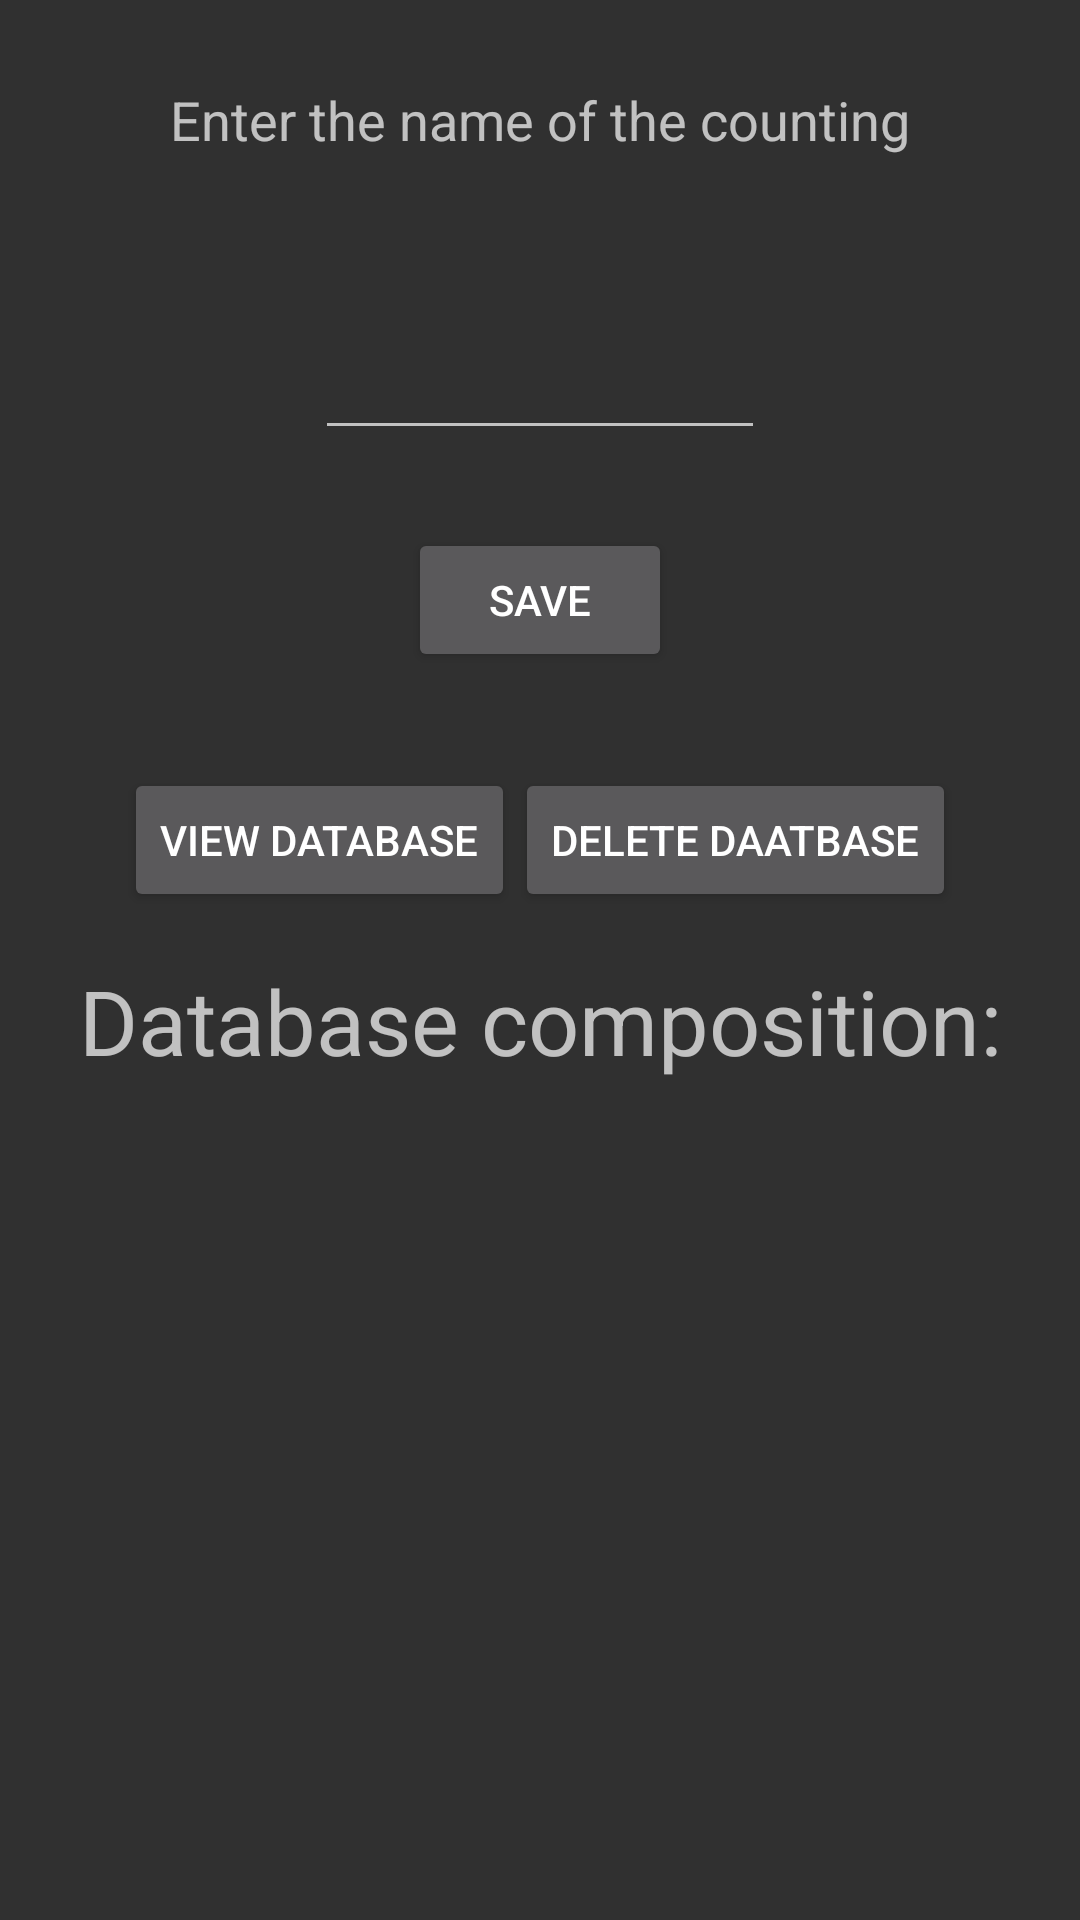

Android layout source for this screen:
<!-- AndroidManifest.xml: application theme Theme.AppCompat.NoActionBar -->
<!-- res/layout/activity_save.xml -->
<?xml version="1.0" encoding="utf-8"?>
<LinearLayout xmlns:android="http://schemas.android.com/apk/res/android"
              android:orientation="vertical"
              android:layout_width="match_parent"
              android:layout_height="match_parent">

    <LinearLayout
        android:id="@+id/linLayout1"
        android:layout_width="match_parent"
        android:layout_height="match_parent"
        android:layout_weight="1"
        android:orientation="vertical">
        <RadioGroup
            android:layout_weight="1"
            android:layout_width="match_parent"
            android:layout_height="match_parent"
            android:gravity="center">
            <TextView
                android:id="@+id/textViewSaveDB"
                android:layout_width="match_parent"
                android:layout_height="wrap_content"
                android:gravity="center"
                android:text="@string/EnterNameDB"
                android:textSize="18sp"/>
        </RadioGroup>
        <RadioGroup
            android:layout_weight="1"
            android:layout_width="match_parent"
            android:layout_height="match_parent"
            android:gravity="center">
            <EditText
                android:id="@+id/etSavedDB"
                android:layout_width="150dp"
                android:layout_height="60dp"
                android:gravity="center_vertical"
                android:inputType="text"
                android:textAlignment="center"/>
        </RadioGroup>
        <RadioGroup
            android:layout_weight="1"
            android:layout_width="match_parent"
            android:layout_height="match_parent"
            android:gravity="center">
            <Button
                android:id="@+id/buttonSaveDB"
                android:layout_width="wrap_content"
                android:layout_height="wrap_content"
                android:text="@string/SaveDB"
                android:onClick="onClickSaveDB"/>
        </RadioGroup>
    </LinearLayout>
    <LinearLayout
        android:id="@+id/linLayout2"
        android:layout_weight="1.2"
        android:layout_width="match_parent"
        android:layout_height="match_parent"
        android:orientation="vertical">
        <RadioGroup
            android:layout_width="match_parent"
            android:layout_height="match_parent"
            android:layout_weight="1"
            android:orientation="horizontal"
            android:gravity="center">
            <Button
                android:text="VIEW DATABASE"
                android:onClick="onClickViewDatabase"
                android:layout_width="wrap_content"
                android:layout_height="wrap_content"
                android:layout_gravity="center"/>
            <Button
                android:text="DELETE DAATBASE"
                android:onClick="onClickDeleteDatabase"
                android:layout_width="wrap_content"
                android:layout_height="wrap_content"
                android:layout_gravity="center"/>
        </RadioGroup>
        <TextView
            android:text="Database composition:"
            android:layout_width="match_parent"
            android:layout_height="match_parent"
            android:gravity="center_horizontal"
            android:layout_weight="1"
            android:textSize="30sp"/>
    </LinearLayout>
    <LinearLayout
        android:id="@+id/linLayout33"
        android:layout_weight="1"
        android:layout_width="match_parent"
        android:layout_height="match_parent"
        android:orientation="vertical">
        <ScrollView
            android:id="@+id/scrollSaveDB"
            android:layout_width="match_parent"
            android:layout_height="match_parent">
            <LinearLayout
                android:id="@+id/linLayout333"
                android:layout_width="match_parent"
                android:layout_height="match_parent"
                android:orientation="vertical">
            </LinearLayout>
        </ScrollView>
    </LinearLayout>
</LinearLayout>
<!-- resources referenced by this layout -->
<resources>
  <string name="EnterNameDB">Enter the name of the counting</string>
  <string name="SaveDB">SAVE</string>
</resources>
